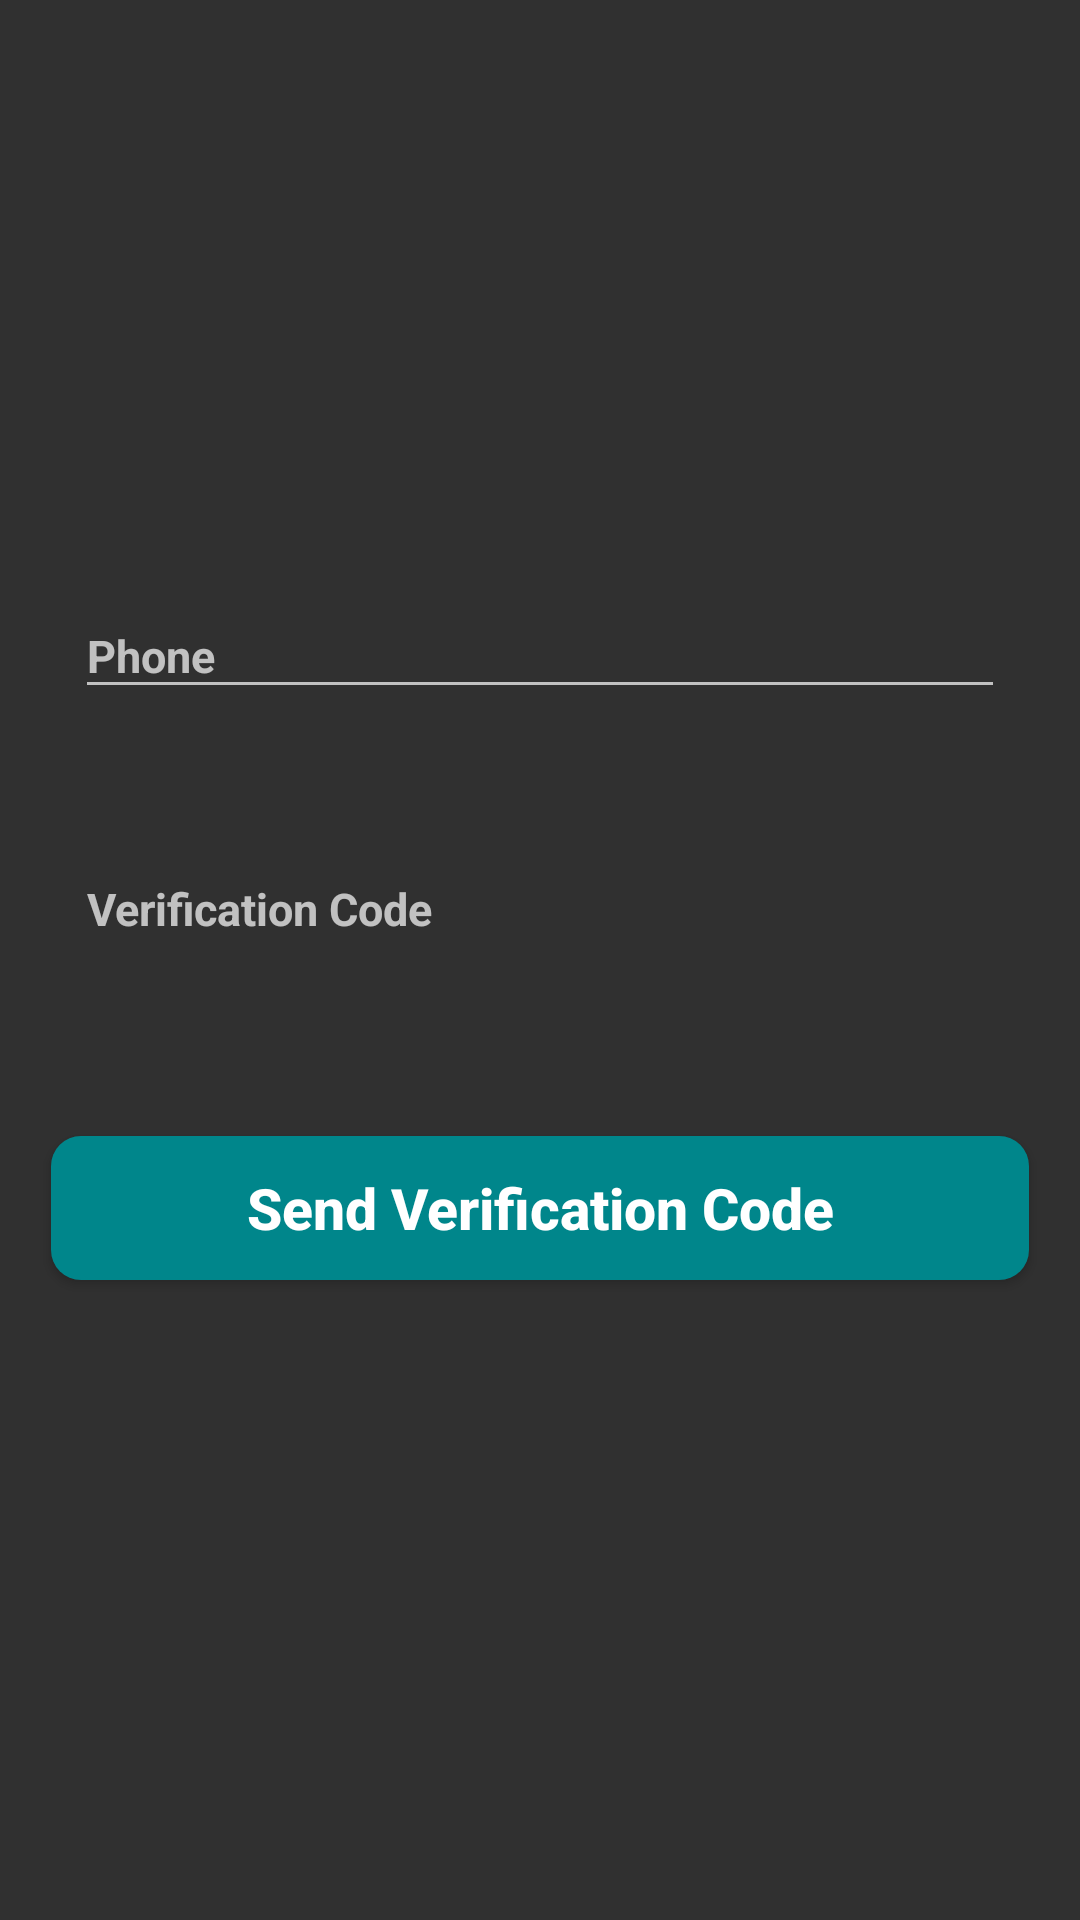

Here is an Android app screen rendered from its layout file. Give the layout XML and the strings, colors and styles it references.
<!-- AndroidManifest.xml: application theme AppTheme -->
<!-- res/layout/activity_phone_login.xml -->
<?xml version="1.0" encoding="utf-8"?>
<RelativeLayout
    xmlns:android="http://schemas.android.com/apk/res/android"
    xmlns:app="http://schemas.android.com/apk/res-auto"
    xmlns:tools="http://schemas.android.com/tools"
    android:layout_width="match_parent"
    android:layout_height="match_parent"
    tools:context=".PhoneLoginActivity">


    <com.google.android.material.textfield.TextInputLayout
        android:layout_width="match_parent"
        android:layout_height="wrap_content"
        android:id="@+id/phone_number_input1"
        android:layout_alignParentStart="true"
        android:layout_marginStart="17dp"
        android:layout_marginTop="180dp"
        android:layout_marginEnd="17dp"
        android:padding="8dp"
        >

        <com.google.android.material.textfield.TextInputEditText
            android:id="@+id/phone_number_input"
            android:layout_width="match_parent"
            android:layout_height="wrap_content"
            android:textAllCaps="false"
            android:textSize="15sp"
            android:textAlignment="center"
            android:textStyle="bold"
            android:hint="Phone"
            />
    </com.google.android.material.textfield.TextInputLayout>







    <com.google.android.material.textfield.TextInputLayout
        android:layout_width="match_parent"
        android:layout_height="wrap_content"
        android:id="@+id/verification_code_input1"
        android:layout_below="@id/phone_number_input1"
        android:layout_alignParentStart="true"
        android:layout_marginStart="17dp"
        android:layout_marginTop="20dp"
        android:layout_marginEnd="17dp"
        android:padding="8dp"
        >

        <com.google.android.material.textfield.TextInputEditText
            android:id="@+id/verification_code_input"
            android:layout_width="match_parent"
            android:layout_height="wrap_content"
            android:textAllCaps="false"
            android:textSize="15sp"
            android:textAlignment="center"
            android:textStyle="bold"
            android:hint="Verification Code"
            android:visibility="invisible"
            />
    </com.google.android.material.textfield.TextInputLayout>


    <Button
        android:layout_width="match_parent"
        android:layout_height="wrap_content"
        android:id="@+id/send_var_code_button"
        android:layout_below="@+id/verification_code_input1"
        android:layout_centerHorizontal="true"
        android:text="Send Verification Code"
        android:layout_marginStart="17dp"
        android:layout_marginTop="50dp"
        android:layout_marginEnd="17dp"
        android:textAllCaps="false"
        android:textStyle="bold"
        android:textSize="19sp"
        style="@style/standardButton"

        />



    <Button
        android:layout_width="match_parent"
        android:layout_height="wrap_content"
        android:id="@+id/verify_button"
        android:layout_below="@+id/send_var_code_button"
        android:layout_centerHorizontal="true"
        android:text="Verify"
        android:visibility="invisible"
        android:layout_marginStart="17dp"
        android:layout_marginTop="20dp"
        android:layout_marginEnd="17dp"
        android:textAllCaps="false"
        android:textStyle="bold"
        android:textSize="19sp"
        style="@style/standardButton"

        />


</RelativeLayout>
<!-- resources referenced by this layout -->
<resources>
  <style name="standardButton">
          <item name="android:background">@drawable/standard_button_rounded</item>
          <item name="android:textColor">@color/white</item>
          <item name="android:textSize">@dimen/standard_text_size</item>
          <item name="android:foreground">?attr/selectableItemBackground</item>
      </style>
  <style name="AppTheme" parent="Theme.AppCompat.NoActionBar">
          
          <item name="colorPrimary">@color/colorPrimary</item>
          <item name="colorPrimaryDark">@color/colorPrimaryDark</item>
          <item name="colorAccent">@color/colorAccent</item>
      </style>
  <!-- drawable standard_button_rounded (drawable-v24) -->
  <?xml version="1.0" encoding="utf-8"?>
  <shape xmlns:android="http://schemas.android.com/apk/res/android"
      android:shape="rectangle">
      <solid android:color="@color/colorPrimary"></solid>
      <corners android:radius="10dp"></corners>
  
  </shape>
  <color name="white">#ffffff</color>
  <dimen name="standard_text_size">20dp</dimen>
  <color name="colorPrimary">#00868B</color>
  <color name="colorPrimaryDark">#2F4F4F</color>
  <color name="colorAccent">#79CDCD</color>
</resources>
